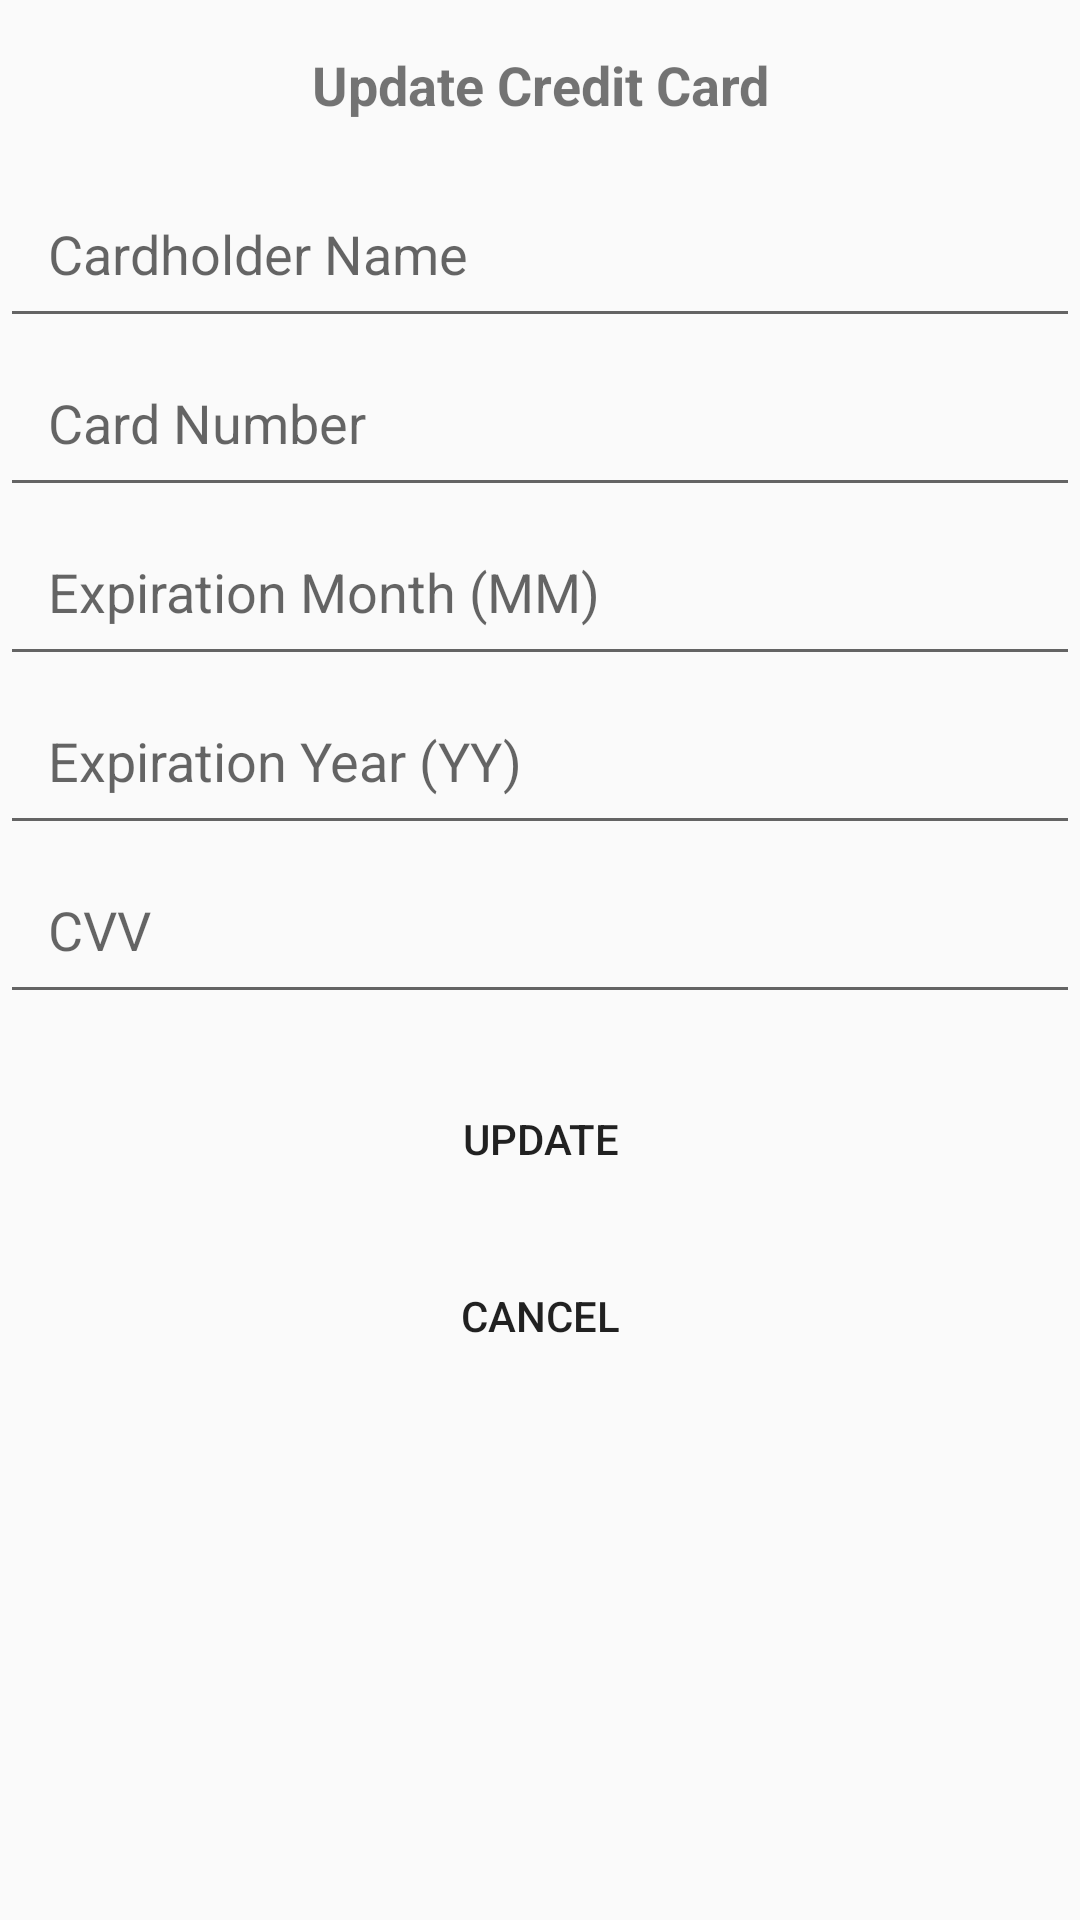

Reconstruct the res/layout file that produces this screen, plus the resources it refers to.
<!-- AndroidManifest.xml: application theme Theme.RideEase -->
<!-- res/layout/update_credit_card_dialog.xml -->
<?xml version="1.0" encoding="utf-8"?>
<LinearLayout
    xmlns:android="http://schemas.android.com/apk/res/android"
    android:layout_width="match_parent"
    android:layout_height="wrap_content"
    android:orientation="vertical">

    
    <TextView
        android:id="@+id/dialogTitle"
        android:layout_width="match_parent"
        android:layout_height="wrap_content"
        android:text="Update Credit Card"
        android:gravity="center"
        android:textSize="18sp"
        android:padding="16dp"
        android:textStyle="bold"/>

    
    <EditText
        android:id="@+id/newName"
        android:layout_width="match_parent"
        android:layout_height="wrap_content"
        android:hint="Cardholder Name"
        android:padding="16dp"/>

    <EditText
        android:id="@+id/newCardNumber"
        android:layout_width="match_parent"
        android:layout_height="wrap_content"
        android:hint="Card Number"
        android:padding="16dp"/>

    <EditText
        android:id="@+id/newExpirationMonth"
        android:layout_width="match_parent"
        android:layout_height="wrap_content"
        android:hint="Expiration Month (MM)"
        android:padding="16dp"/>

    <EditText
        android:id="@+id/newExpirationYear"
        android:layout_width="match_parent"
        android:layout_height="wrap_content"
        android:hint="Expiration Year (YY)"
        android:padding="16dp"/>

    <EditText
        android:id="@+id/newCvv"
        android:layout_width="match_parent"
        android:layout_height="wrap_content"
        android:hint="CVV"
        android:padding="16dp"/>

    
    <Button
        android:id="@+id/updateButtonx"
        android:layout_width="match_parent"
        android:layout_height="wrap_content"
        android:text="Update"
        android:padding="16dp"
        android:background="?android:attr/selectableItemBackground"
        android:layout_marginTop="16dp"/>

    
    <Button
        android:id="@+id/cancelButton"
        android:layout_width="match_parent"
        android:layout_height="wrap_content"
        android:text="Cancel"
        android:padding="16dp"
        android:background="?android:attr/selectableItemBackground"
        android:layout_marginTop="8dp"/>
</LinearLayout>
<!-- resources referenced by this layout -->
<resources>
  <style name="Theme.RideEase" parent="Theme.AppCompat.Light.DarkActionBar">
          
          <item name="colorPrimary">#81b1ce</item>
          <item name="colorPrimaryVariant">@color/purple_700</item>
          <item name="colorOnPrimary">@color/white</item>
          
          <item name="colorSecondary">@color/teal_200</item>
          <item name="colorSecondaryVariant">@color/teal_700</item>
          <item name="colorOnSecondary">@color/black</item>
          
          <item name="android:statusBarColor">?attr/colorPrimaryVariant</item>
          
      </style>
  <color name="purple_700">#FF3700B3</color>
  <color name="white">#FFFFFFFF</color>
  <color name="teal_200">#FF03DAC5</color>
  <color name="teal_700">#FF018786</color>
  <color name="black">#FF000000</color>
</resources>
